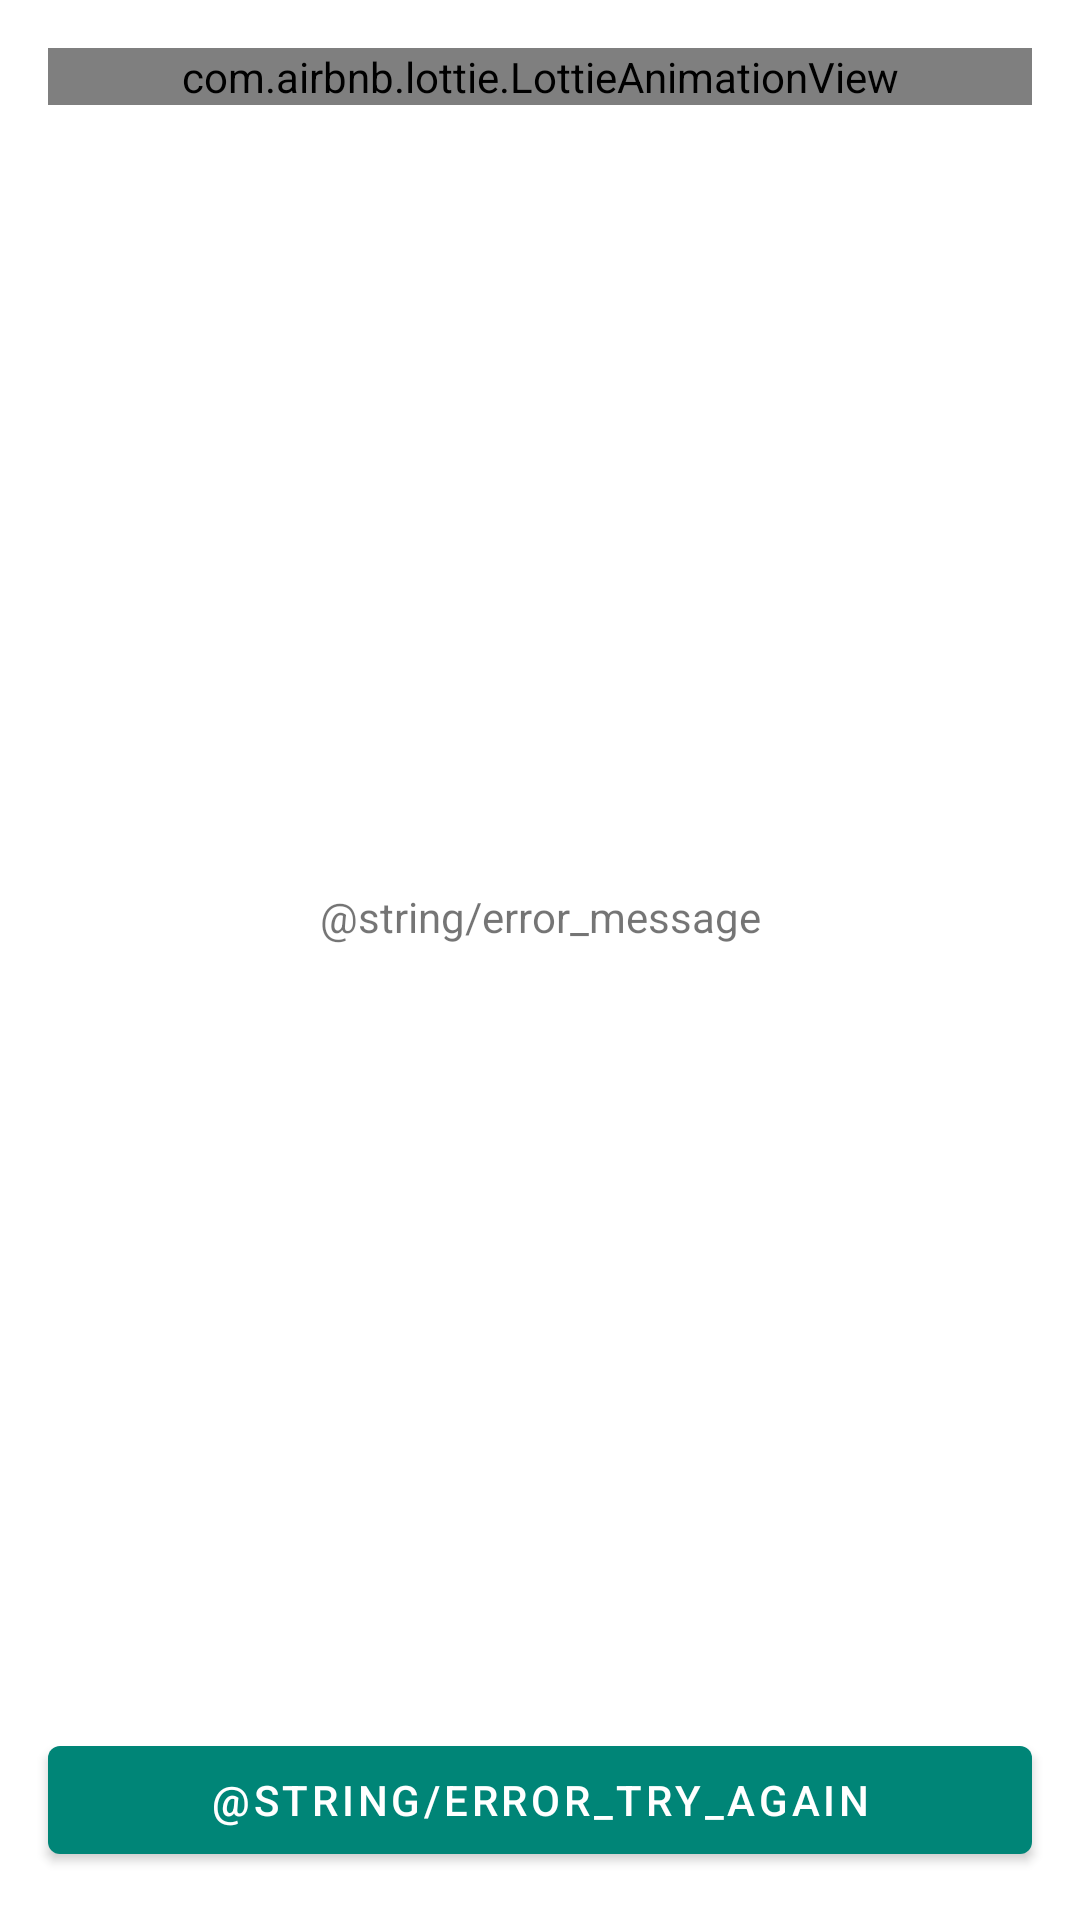

The Android layout XML behind this screen, and the referenced resources:
<!-- AndroidManifest.xml: application theme AppTheme -->
<!-- res/layout/view_error.xml -->
<?xml version="1.0" encoding="utf-8"?>
<layout xmlns:android="http://schemas.android.com/apk/res/android"
    xmlns:app="http://schemas.android.com/apk/res-auto"
    xmlns:tools="http://schemas.android.com/tools">

    <data>
        <import type="android.view.View"/>
        <variable name="viewModel" type="com.ibarra.places.ui.restaurants.RestaurantListViewModel"/>
    </data>

    <androidx.constraintlayout.widget.ConstraintLayout
        android:id="@+id/error_layout"
        android:visibility="@{viewModel.error? View.VISIBLE : View.GONE}"
        android:orientation="vertical"
        android:layout_width="match_parent"
        android:layout_height="match_parent">

        <com.airbnb.lottie.LottieAnimationView
            android:id="@+id/animation_view"
            android:layout_width="0dp"
            android:layout_height="wrap_content"
            android:layout_gravity="top"
            android:adjustViewBounds="true"
            android:layout_marginStart="@dimen/margin_m"
            android:layout_marginTop="@dimen/margin_m"
            android:layout_marginEnd="@dimen/margin_m"
            app:layout_constraintBottom_toBottomOf="parent"
            app:layout_constraintEnd_toEndOf="parent"
            app:layout_constraintStart_toStartOf="parent"
            app:layout_constraintTop_toTopOf="parent"
            app:layout_constraintVertical_bias="0.0"
            app:lottie_autoPlay="true"
            app:lottie_loop="true"
            app:lottie_rawRes="@raw/astronaut" />

        <TextView
            android:layout_width="wrap_content"
            android:layout_height="wrap_content"
            android:text="@string/error_message"
            app:layout_constraintTop_toBottomOf="@+id/animation_view"
            app:layout_constraintEnd_toEndOf="parent"
            app:layout_constraintStart_toStartOf="parent"
            app:layout_constraintBottom_toTopOf="@+id/btn_try_again"/>

        <com.google.android.material.button.MaterialButton
            android:id="@+id/btn_try_again"
            android:layout_width="0dp"
            android:layout_height="wrap_content"
            android:text="@string/error_try_again"
            android:layout_marginBottom="@dimen/margin_m"
            android:layout_marginEnd="@dimen/margin_m"
            android:layout_marginStart="@dimen/margin_m"
            android:onClick="@{() -> viewModel.getNearbyLocation()}"
            app:layout_constraintEnd_toEndOf="parent"
            app:layout_constraintStart_toStartOf="parent"
            app:layout_constraintBottom_toBottomOf="parent"/>

    </androidx.constraintlayout.widget.ConstraintLayout>
</layout>
<!-- resources referenced by this layout -->
<resources>
  <dimen name="margin_m">16dp</dimen>
  <style name="AppTheme" parent="Theme.MaterialComponents.DayNight.DarkActionBar">
          
          <item name="colorPrimary">@color/colorPrimary</item>
          <item name="colorPrimaryDark">@color/colorPrimaryDark</item>
          <item name="colorAccent">@color/colorAccent</item>
      </style>
  <color name="colorPrimary">#008577</color>
  <color name="colorPrimaryDark">#00574B</color>
  <color name="colorAccent">#D81B60</color>
</resources>
